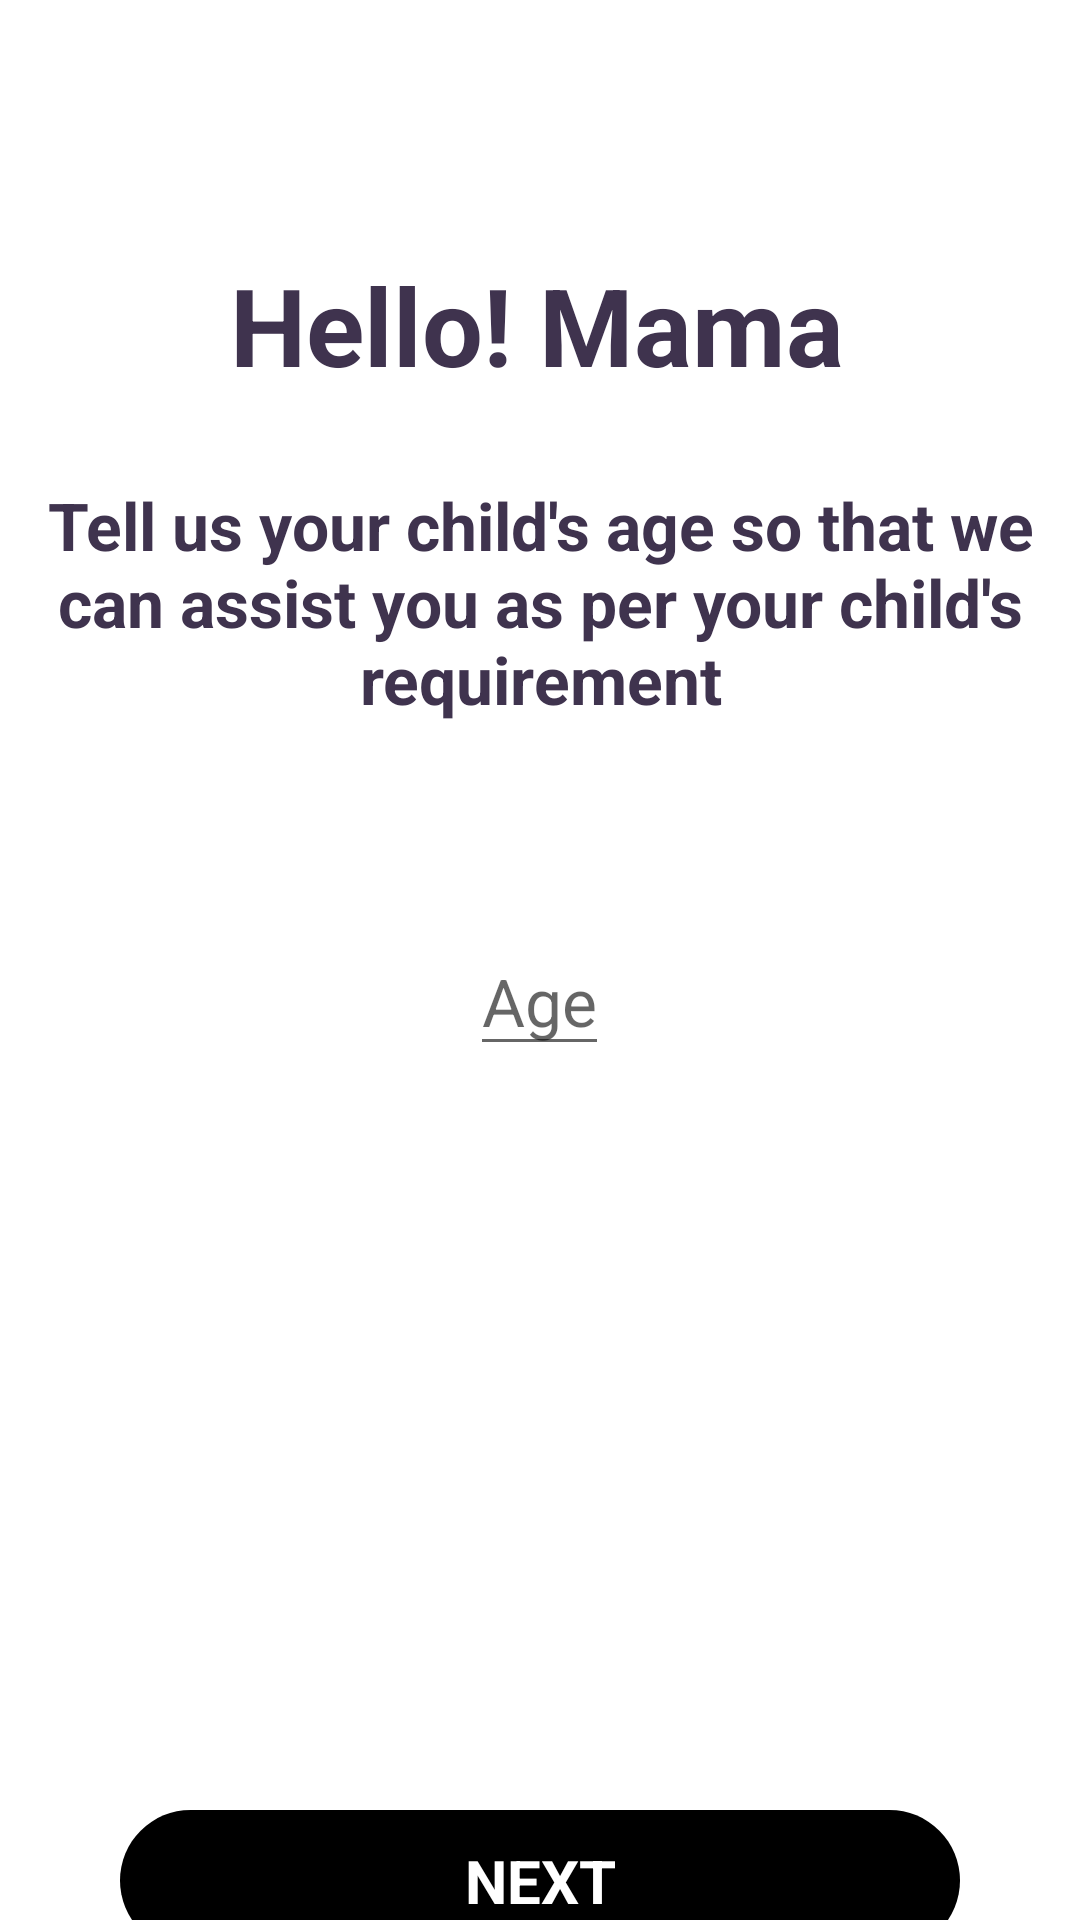

Write the Android layout XML for this screen, with the resource values it uses.
<!-- AndroidManifest.xml: application theme Theme.Genesis -->
<!-- res/layout/activity_child_age_count.xml -->
<?xml version="1.0" encoding="utf-8"?>
<androidx.constraintlayout.widget.ConstraintLayout xmlns:android="http://schemas.android.com/apk/res/android"
    xmlns:app="http://schemas.android.com/apk/res-auto"
    xmlns:tools="http://schemas.android.com/tools"
    android:layout_width="match_parent"
    android:layout_height="match_parent"
    tools:context=".login_and_splash.ChildAgeCount">
    <TextView
        android:id="@+id/phase_name"
        android:layout_width="wrap_content"
        android:layout_height="wrap_content"
        android:layout_marginTop="80dp"
        android:gravity="center"
        android:padding="4dp"
        android:text="Hello! Mama"
        android:textColor="@color/text_color"
        android:textSize="36dp"
        android:textStyle="bold"
        app:layout_constraintEnd_toEndOf="parent"
        app:layout_constraintHorizontal_bias="0.493"
        app:layout_constraintStart_toStartOf="parent"
        app:layout_constraintTop_toTopOf="parent" />

    <TextView
        android:id="@+id/phase_name2"
        android:layout_width="wrap_content"
        android:layout_height="wrap_content"
        android:layout_marginStart="20dp"
        android:layout_marginTop="20dp"
        android:layout_marginEnd="20dp"
        android:gravity="center"
        android:padding="4dp"
        android:text="Tell us your child's age so that we can assist you as per your child's requirement"
        android:textColor="@color/text_color"
        android:textSize="22dp"
        android:textStyle="bold"
        app:layout_constraintEnd_toEndOf="@id/phase_name"
        app:layout_constraintHorizontal_bias="0.497"
        app:layout_constraintStart_toStartOf="@+id/phase_name"
        app:layout_constraintTop_toBottomOf="@+id/phase_name" />

    <EditText
        android:id="@+id/child_age"
        android:layout_width="wrap_content"
        android:layout_height="wrap_content"
        android:layout_marginTop="64dp"
        android:hint="Age"
        android:textSize="22sp"
        app:layout_constraintEnd_toEndOf="@+id/phase_name2"
        app:layout_constraintStart_toStartOf="@+id/phase_name2"
        app:layout_constraintTop_toBottomOf="@+id/phase_name2" />

    <TextView
        android:id="@+id/nextBtn2"
        android:layout_width="match_parent"
        android:layout_height="wrap_content"
        android:layout_alignParentEnd="true"
        android:layout_alignParentBottom="true"
        android:layout_marginTop="248dp"
        android:background="@drawable/btn_background_black"
        android:padding="10dp"
        android:paddingStart="35dp"
        android:paddingEnd="35dp"
        android:layout_marginStart="40dp"
        android:layout_marginEnd="40dp"
        android:gravity="center"
        android:text="NEXT"
        android:textColor="@color/white"
        android:textSize="20dp"
        android:textStyle="bold"
        app:layout_constraintEnd_toEndOf="parent"
        app:layout_constraintHorizontal_bias="0.521"
        app:layout_constraintStart_toStartOf="parent"
        app:layout_constraintTop_toBottomOf="@+id/child_age" />

</androidx.constraintlayout.widget.ConstraintLayout>
<!-- resources referenced by this layout -->
<resources>
  <color name="text_color">#3F334E</color>
  <color name="white">#FFFFFFFF</color>
  <!-- drawable btn_background_black (drawable) -->
  <?xml version="1.0" encoding="utf-8"?>
  <shape xmlns:android="http://schemas.android.com/apk/res/android"  >
  
      <corners android:radius="30dp"/>
      <padding android:top="10dp"
          android:bottom="10dp"
          android:right="10dp"
          android:left="10dp"/>
      <solid android:color="@color/black"/>
  </shape>
  <style name="Theme.Genesis" parent="Theme.MaterialComponents.DayNight.NoActionBar">
          
          <item name="colorPrimary">@color/lavender</item>
          <item name="colorPrimaryVariant">@color/purple_700</item>
          <item name="colorOnPrimary">@color/white</item>
          
          <item name="colorSecondary">@color/lavender</item>
          <item name="colorSecondaryVariant">@color/teal_700</item>
          <item name="colorOnSecondary">@color/black</item>
          
          <item name="android:statusBarColor">?attr/colorPrimaryVariant</item>
          
      </style>
  <color name="black">#FF000000</color>
  <color name="lavender">#8F94E4</color>
  <color name="purple_700">#FF3700B3</color>
  <color name="teal_700">#FF018786</color>
</resources>
